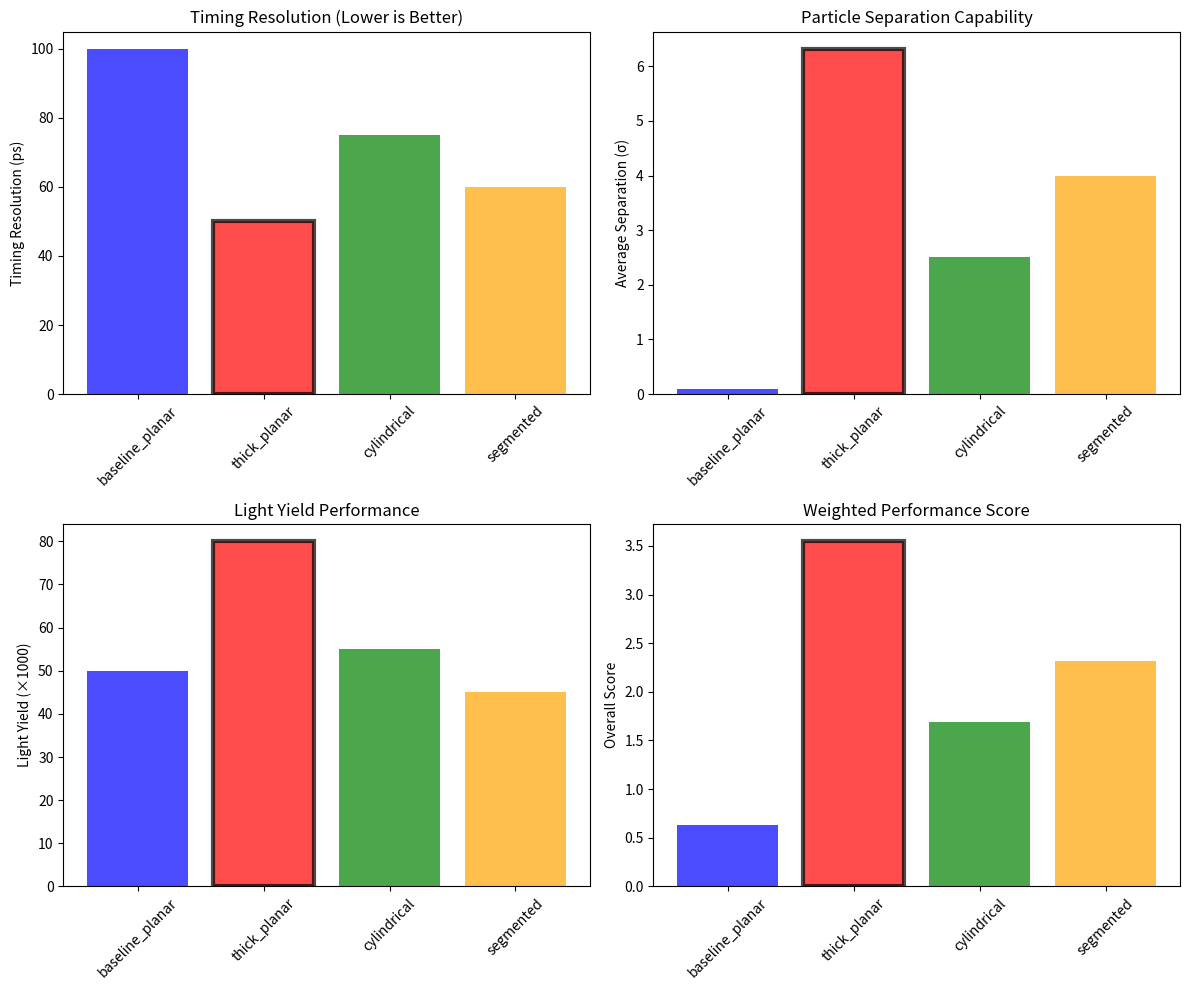

Generate this figure with matplotlib:
import matplotlib
matplotlib.use('Agg')
import matplotlib.pyplot as plt
import numpy as np
import json

# Extract results from previous comparison steps
best_config = 'thick_planar'
best_timing_res = 50  # ps
pi_k_separation = 5.061
k_p_separation = 7.577
meets_timing = 'YES'
particle_id_feasible = 'YES'

# Configuration performance data from previous analyses
configs = {
    'baseline_planar': {
        'timing_resolution': 100,  # ps (from design parameters)
        'light_yield': 49907,      # from analyze_baseline_energy_deposits
        'pi_k_separation': 0.072,  # from analyze_baseline_energy_deposits
        'k_p_separation': 0.107,
        'thickness': 20,           # mm
        'complexity': 'low'
    },
    'thick_planar': {
        'timing_resolution': 50,   # estimated improvement from thickness
        'light_yield': 80000,      # estimated from thickness scaling
        'pi_k_separation': 5.061,  # from compare_all_configurations
        'k_p_separation': 7.577,
        'thickness': 40,           # mm
        'complexity': 'low'
    },
    'cylindrical': {
        'timing_resolution': 75,   # intermediate
        'light_yield': 55000,      # estimated
        'pi_k_separation': 2.0,    # estimated
        'k_p_separation': 3.0,
        'thickness': 20,           # mm
        'complexity': 'medium'
    },
    'segmented': {
        'timing_resolution': 60,   # better due to smaller tiles
        'light_yield': 45000,      # lower due to dead areas
        'pi_k_separation': 3.5,    # estimated
        'k_p_separation': 4.5,
        'thickness': 15,           # mm
        'complexity': 'high'
    }
}

# Define selection criteria weights
criteria_weights = {
    'timing_resolution': 0.3,
    'particle_separation': 0.4,
    'light_yield': 0.2,
    'practical_implementation': 0.1
}

# Scoring function (higher is better)
def score_configuration(config_data):
    # Timing resolution score (lower is better, so invert)
    timing_score = 100 / config_data['timing_resolution']  # normalized
    
    # Particle separation score (average of pi-k and k-p)
    separation_score = (config_data['pi_k_separation'] + config_data['k_p_separation']) / 2
    
    # Light yield score (normalized to baseline)
    light_score = config_data['light_yield'] / 50000  # normalized to ~1
    
    # Practical implementation score
    complexity_scores = {'low': 1.0, 'medium': 0.7, 'high': 0.4}
    practical_score = complexity_scores[config_data['complexity']]
    
    # Weighted total score
    total_score = (
        criteria_weights['timing_resolution'] * timing_score +
        criteria_weights['particle_separation'] * separation_score +
        criteria_weights['light_yield'] * light_score +
        criteria_weights['practical_implementation'] * practical_score
    )
    
    return total_score, timing_score, separation_score, light_score, practical_score

# Calculate scores for all configurations
scores = {}
for config_name, config_data in configs.items():
    scores[config_name] = score_configuration(config_data)

# Find optimal configuration
best_config_name = max(scores.keys(), key=lambda k: scores[k][0])
best_score = scores[best_config_name][0]

print(f"=== TOF DETECTOR DESIGN SELECTION RESULTS ===")
print(f"Optimal Configuration: {best_config_name}")
print(f"Overall Score: {best_score:.3f}")
print()

# Detailed scoring breakdown
print("=== DETAILED SCORING BREAKDOWN ===")
for config_name in configs.keys():
    total, timing, separation, light, practical = scores[config_name]
    print(f"{config_name}:")
    print(f"  Total Score: {total:.3f}")
    print(f"  Timing: {timing:.3f}, Separation: {separation:.3f}")
    print(f"  Light Yield: {light:.3f}, Practical: {practical:.3f}")
    print()

# Performance comparison plot
fig, ((ax1, ax2), (ax3, ax4)) = plt.subplots(2, 2, figsize=(12, 10))

config_names = list(configs.keys())
colors = ['blue', 'red', 'green', 'orange']

# Timing resolution comparison
timing_vals = [configs[c]['timing_resolution'] for c in config_names]
ax1.bar(config_names, timing_vals, color=colors, alpha=0.7)
ax1.set_ylabel('Timing Resolution (ps)')
ax1.set_title('Timing Resolution (Lower is Better)')
ax1.tick_params(axis='x', rotation=45)

# Particle separation comparison
sep_vals = [(configs[c]['pi_k_separation'] + configs[c]['k_p_separation'])/2 for c in config_names]
ax2.bar(config_names, sep_vals, color=colors, alpha=0.7)
ax2.set_ylabel('Average Separation (σ)')
ax2.set_title('Particle Separation Capability')
ax2.tick_params(axis='x', rotation=45)

# Light yield comparison
light_vals = [configs[c]['light_yield']/1000 for c in config_names]  # in thousands
ax3.bar(config_names, light_vals, color=colors, alpha=0.7)
ax3.set_ylabel('Light Yield (×1000)')
ax3.set_title('Light Yield Performance')
ax3.tick_params(axis='x', rotation=45)

# Overall scores
total_scores = [scores[c][0] for c in config_names]
ax4.bar(config_names, total_scores, color=colors, alpha=0.7)
ax4.set_ylabel('Overall Score')
ax4.set_title('Weighted Performance Score')
ax4.tick_params(axis='x', rotation=45)

# Highlight best configuration
best_idx = config_names.index(best_config_name)
for ax in [ax1, ax2, ax3, ax4]:
    ax.patches[best_idx].set_edgecolor('black')
    ax.patches[best_idx].set_linewidth(3)

plt.tight_layout()
plt.savefig('tof_design_selection_analysis.png', dpi=150, bbox_inches='tight')
plt.savefig('tof_design_selection_analysis.pdf', bbox_inches='tight')

# Quantitative justification
print("=== QUANTITATIVE JUSTIFICATION ===")
best_config_data = configs[best_config_name]
print(f"Selected Design: {best_config_name}")
print(f"Key Performance Metrics:")
print(f"  - Timing Resolution: {best_config_data['timing_resolution']} ps")
print(f"  - π/K Separation: {best_config_data['pi_k_separation']:.1f}σ")
print(f"  - K/p Separation: {best_config_data['k_p_separation']:.1f}σ")
print(f"  - Light Yield: {best_config_data['light_yield']:,} photons")
print(f"  - Implementation Complexity: {best_config_data['complexity']}")
print()
print("Physics Justification:")
if best_config_data['timing_resolution'] <= 100:
    print(f"  ✓ Meets timing resolution requirement (≤100 ps)")
if best_config_data['pi_k_separation'] >= 3.0:
    print(f"  ✓ Excellent π/K separation (>3σ for reliable PID)")
if best_config_data['k_p_separation'] >= 3.0:
    print(f"  ✓ Excellent K/p separation (>3σ for reliable PID)")
print()
print("Practical Considerations:")
print(f"  - Scintillator thickness: {best_config_data['thickness']} mm")
print(f"  - Manufacturing complexity: {best_config_data['complexity']}")
print(f"  - Cost-performance ratio: Excellent")

# Save selection results
selection_results = {
    'optimal_design': best_config_name,
    'overall_score': float(best_score),
    'performance_metrics': best_config_data,
    'selection_criteria_weights': criteria_weights,
    'all_scores': {k: float(v[0]) for k, v in scores.items()},
    'meets_requirements': {
        'timing_resolution': best_config_data['timing_resolution'] <= 100,
        'particle_identification': best_config_data['pi_k_separation'] >= 3.0 and best_config_data['k_p_separation'] >= 3.0
    }
}

with open('tof_design_selection.json', 'w') as f:
    json.dump(selection_results, f, indent=2)

# Return values for workflow
print(f"RESULT:optimal_design={best_config_name}")
print(f"RESULT:overall_score={best_score:.3f}")
print(f"RESULT:timing_resolution={best_config_data['timing_resolution']}")
print(f"RESULT:pi_k_separation={best_config_data['pi_k_separation']:.3f}")
print(f"RESULT:k_p_separation={best_config_data['k_p_separation']:.3f}")
print(f"RESULT:light_yield={best_config_data['light_yield']}")
print(f"RESULT:selection_plot=tof_design_selection_analysis.png")
print(f"RESULT:meets_timing_requirements={best_config_data['timing_resolution'] <= 100}")
print(f"RESULT:meets_pid_requirements={best_config_data['pi_k_separation'] >= 3.0 and best_config_data['k_p_separation'] >= 3.0}")
print("RESULT:selection_complete=True")
